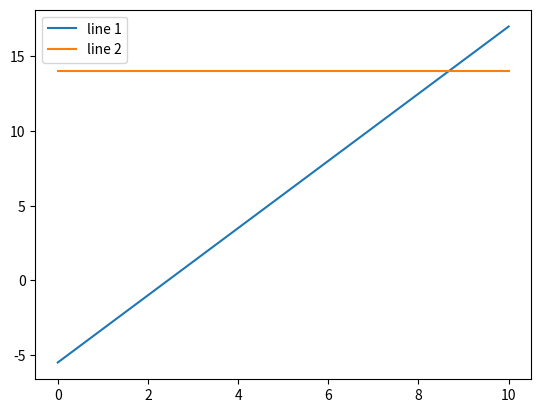

This figure's Python source:
# [redacted]

import matplotlib.pyplot as plt

import numpy as np
x = np.linspace(0,10,100)
y = 2.25*x - 5.5

y1 = 0*x + 14

plt.plot( x, y, label = "line 1")
plt.plot( x, y1, label = "line 2")


plt.legend()
plt.show()
